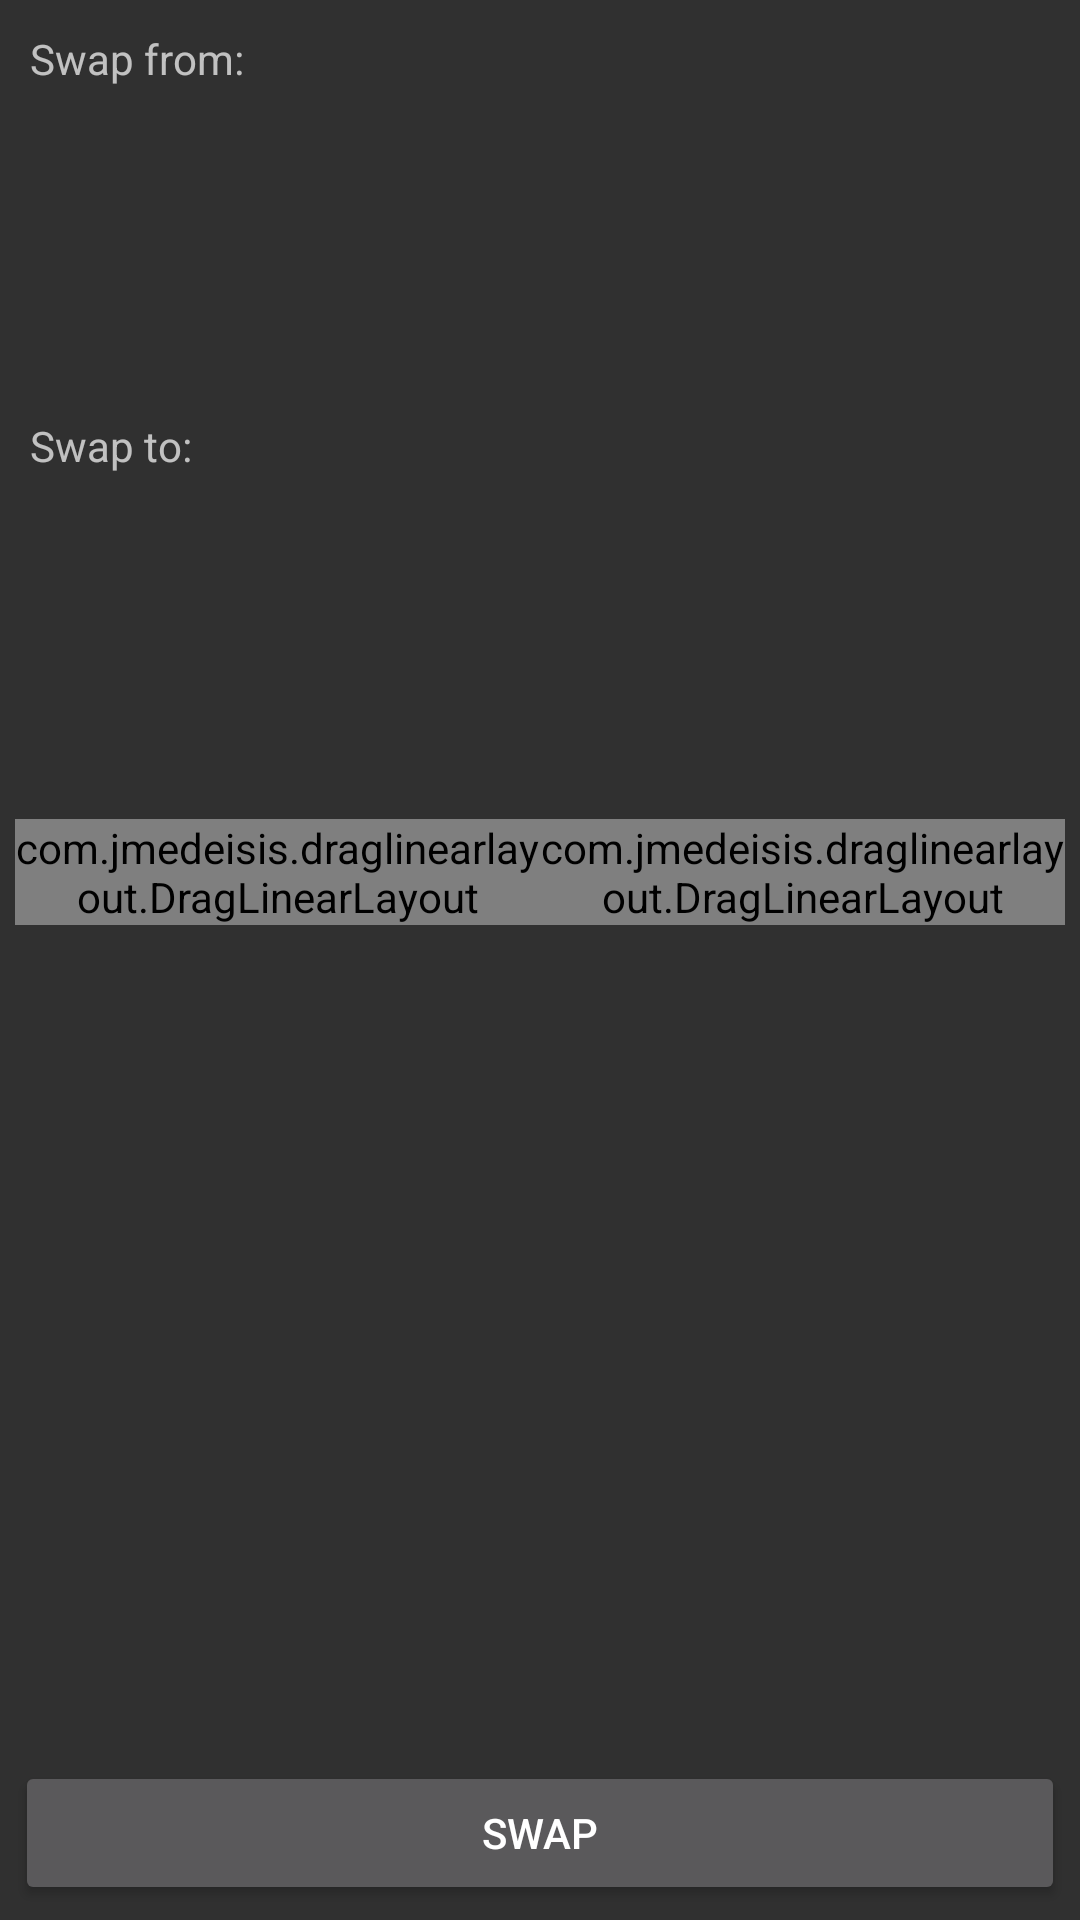

This screen was rendered from an Android layout file. Write that file and the resources it references.
<!-- AndroidManifest.xml: application theme Theme.AppCompat -->
<!-- res/layout/activity_dcswap.xml -->
<?xml version="1.0" encoding="utf-8"?>
<RelativeLayout xmlns:android="http://schemas.android.com/apk/res/android"
        android:layout_width="match_parent"
        android:layout_height="match_parent"
        android:padding="5dp">

    <LinearLayout
            android:id="@+id/layout_models"
            android:layout_width="match_parent"
            android:layout_height="wrap_content"
            android:orientation="vertical"
            android:padding="5dp">

        <TextView
                android:layout_width="match_parent"
                android:layout_height="wrap_content"
                android:text="Swap from:"/>

        <include layout="@layout/item_l2d_model" android:id="@+id/item_from"/>

        <TextView
                android:layout_width="match_parent"
                android:layout_height="wrap_content"
                android:text="Swap to:"/>

        <include layout="@layout/item_l2d_model" android:id="@+id/item_to"/>

    </LinearLayout>

    <ScrollView
            android:id="@+id/scroll_layout"
            android:layout_width="match_parent"
            android:layout_height="match_parent"
            android:layout_below="@id/layout_models"
            android:layout_above="@+id/swap_try">

        <LinearLayout
                android:layout_width="match_parent"
                android:layout_height="wrap_content"
                android:orientation="horizontal"
                android:baselineAligned="false">

            <com.jmedeisis.draglinearlayout.DragLinearLayout
                    android:id="@+id/drag_list_from"
                    android:layout_width="0dp"
                    android:layout_height="wrap_content"
                    android:layout_weight="1">

            </com.jmedeisis.draglinearlayout.DragLinearLayout>

            <com.jmedeisis.draglinearlayout.DragLinearLayout
                    android:id="@+id/drag_list_to"
                    android:layout_width="0dp"
                    android:layout_height="wrap_content"
                    android:layout_weight="1">

            </com.jmedeisis.draglinearlayout.DragLinearLayout>

        </LinearLayout>

    </ScrollView>

    <Button
            android:id="@+id/swap_try"
            android:layout_width="match_parent"
            android:layout_height="wrap_content"
            android:layout_alignParentBottom="true"
            android:text="Swap"/>

</RelativeLayout>
<!-- res/layout/item_l2d_model.xml (included above) -->
<?xml version="1.0" encoding="utf-8"?>
<LinearLayout xmlns:android="http://schemas.android.com/apk/res/android"
              android:orientation="horizontal"
              android:layout_width="match_parent"
              android:layout_height="wrap_content"
              android:padding="@dimen/item_margin">

    <LinearLayout
            android:layout_weight="4"
            android:layout_width="0dp"
            android:layout_height="wrap_content"
            android:orientation="vertical">

        <TextView
                android:id="@+id/label"
                android:layout_width="match_parent"
                android:layout_height="wrap_content"
                android:gravity="center_vertical"
                android:minHeight="30dp"
                android:paddingLeft="1dp"
                android:paddingRight="1dp"
                android:textSize="20sp"/>

        <TextView
                android:id="@+id/sub_label"
                android:layout_width="wrap_content"
                android:layout_height="wrap_content"
                android:textColor="@android:color/secondary_text_light_nodisable"
                android:textSize="12sp"/>

    </LinearLayout>

    <ImageView
            android:id="@+id/img_label"
            android:layout_weight="1"
            android:layout_width="0dp"
            android:layout_height="100dp"
            android:scaleType="fitCenter"
            android:contentDescription="Model preview image"/>

</LinearLayout>
<!-- resources referenced by this layout -->
<resources>
  <dimen name="item_margin">5dp</dimen>
</resources>
